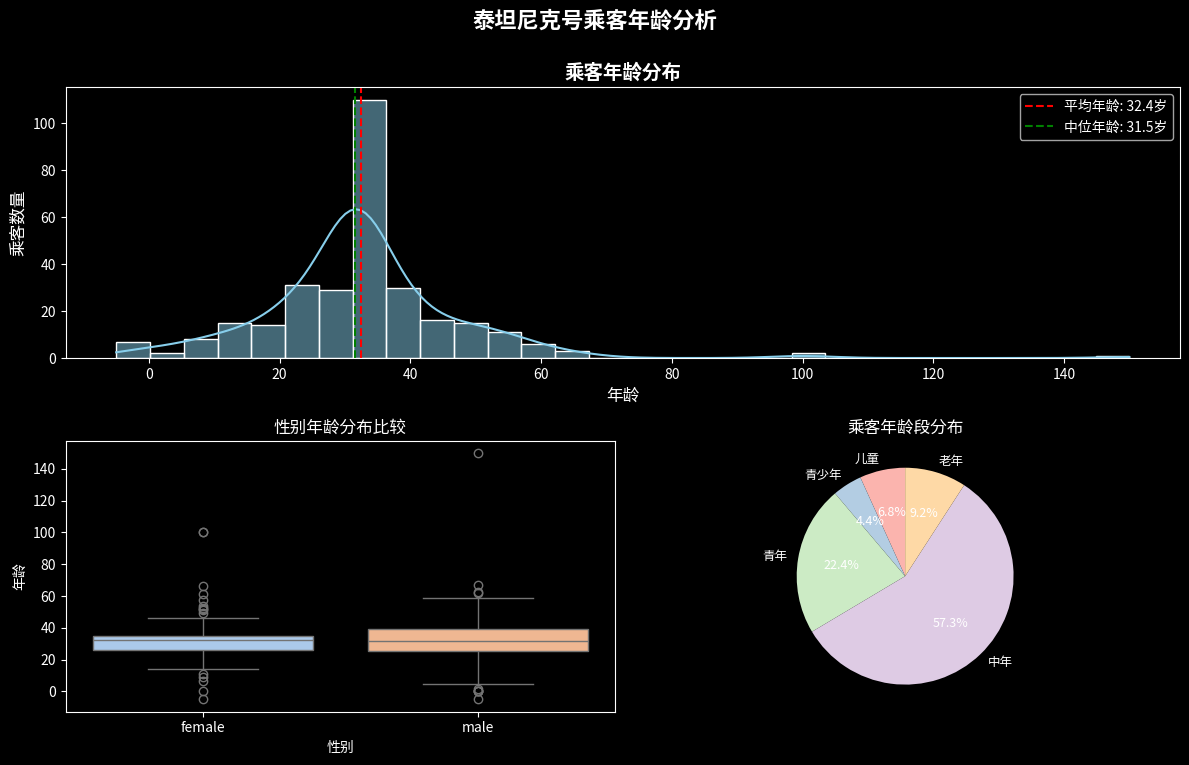
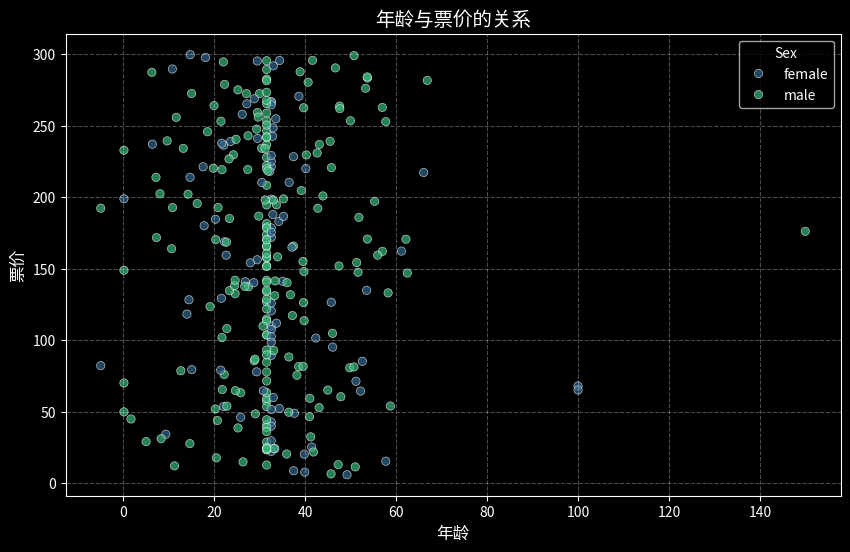
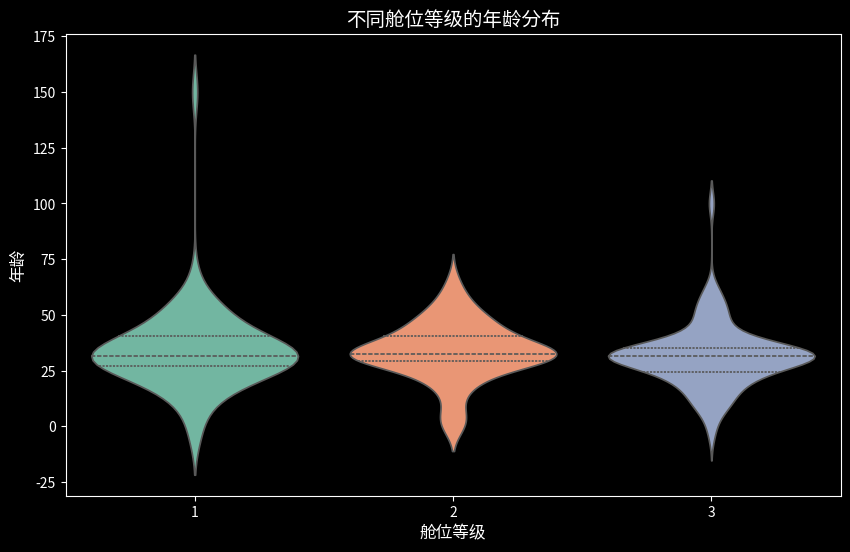
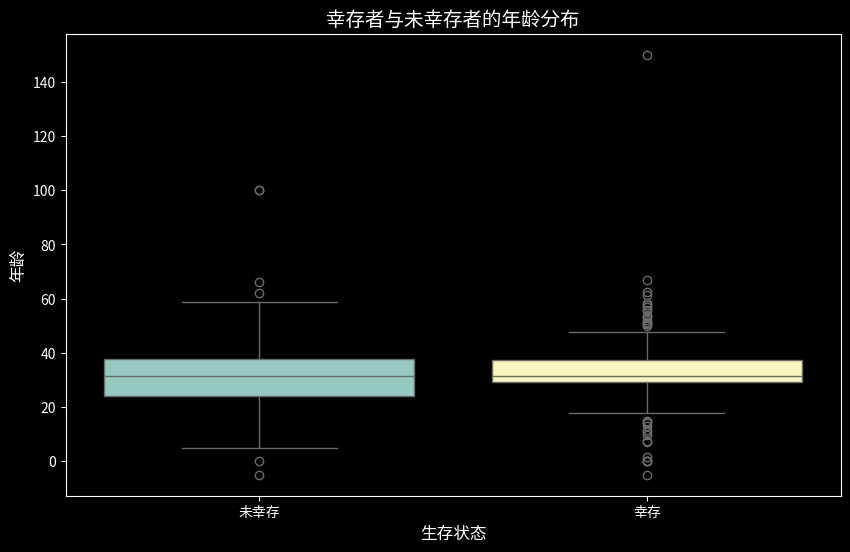
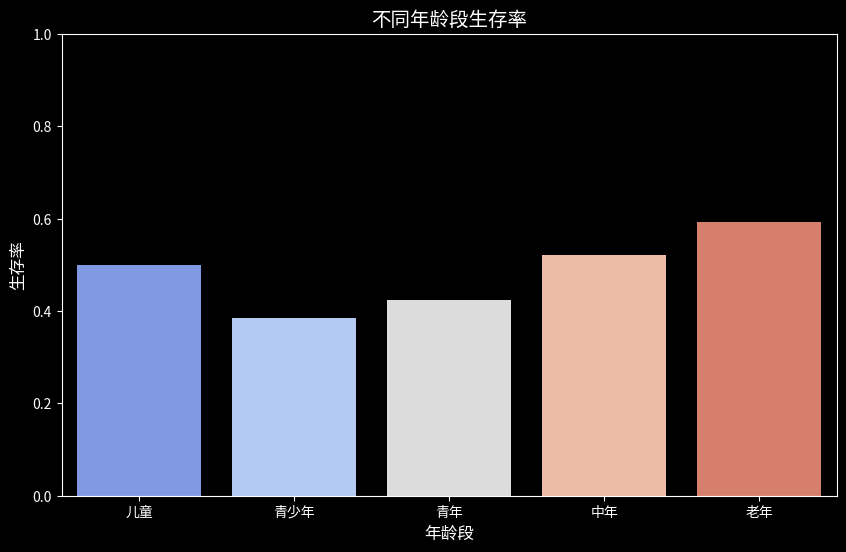

These figures' Python source, in order:
import os
import pandas as pd
import numpy as np
import matplotlib as mpl
import matplotlib.pyplot as plt
import seaborn as sns
import matplotlib.font_manager as fm  # 导入字体管理模块

# 1. 检查并设置中文字体
def setup_chinese_font():
    """设置中文字体支持"""
    # 获取系统中所有可用字体
    font_list = [f.name for f in fm.fontManager.ttflist]
    
    # 尝试多种常见中文字体
    chinese_fonts = [
        'SimHei', 'Microsoft YaHei', 'KaiTi', 'Arial Unicode MS',
        'PingFang SC', 'Heiti SC', 'STHeiti', 'Songti SC', 'WenQuanYi Micro Hei',
        'Noto Sans CJK SC', 'Droid Sans Fallback'
    ]
    
    # 查找系统可用的中文字体
    available_fonts = []
    for font in chinese_fonts:
        if any(f.lower() == font.lower() for f in font_list):
            available_fonts.append(font)
    
    # 设置字体
    if available_fonts:
        # 使用找到的第一个可用中文字体
        selected_font = available_fonts[0]
        plt.rcParams['font.sans-serif'] = [selected_font]
        print(f"✅ 已设置中文字体: {selected_font}")
    else:
        # 如果找不到中文字体，尝试添加字体路径
        try:
            # 尝试使用思源黑体（开源字体）
            font_path = '/usr/share/fonts/truetype/noto/NotoSansCJK-Regular.ttc'  # Linux路径
            if not os.path.exists(font_path):
                font_path = 'C:/Windows/Fonts/msyh.ttc'  # Windows路径
            
            if os.path.exists(font_path):
                font_prop = fm.FontProperties(fname=font_path)
                plt.rcParams['font.family'] = font_prop.get_name()
                print(f"✅ 通过路径加载中文字体: {font_path}")
            else:
                print("⚠️ 未找到系统中文字体，图表中文可能显示为方块")
        except:
            print("⚠️ 字体设置失败，图表中文可能显示为方块")
    
    # 确保正确显示负号
    plt.rcParams['axes.unicode_minus'] = False

# 执行字体设置
setup_chinese_font()


# ======================
# 第一部分：创建示例数据集
# ======================
# 如果还没有数据集，可以创建模拟数据
def create_titanic_dataset(num_rows=100):
    """创建泰坦尼克号模拟数据集"""
    np.random.seed(42)  # 确保结果可复现
    
    data = {
        'PassengerId': range(1, num_rows+1),
        'Survived': np.random.randint(0, 2, num_rows),
        'Pclass': np.random.choice([1, 2, 3], num_rows, p=[0.2, 0.3, 0.5]),
        'Name': [f'Passenger {i}' for i in range(1, num_rows+1)],
        'Sex': np.random.choice(['male', 'female'], num_rows, p=[0.65, 0.35]),
        'Age': np.where(np.random.random(num_rows) > 0.25, 
                      np.random.normal(loc=30, scale=15, size=num_rows).clip(0.1, 80), 
                      np.nan),  # 25%缺失值
        'SibSp': np.random.randint(0, 5, num_rows),
        'Parch': np.random.randint(0, 4, num_rows),
        'Fare': np.round(np.random.uniform(5, 300, num_rows), 2)
    }
    
    # 确保年龄为浮点数
    data['Age'] = data['Age'].astype(float)
    
    # 添加一些异常值
    outlier_indices = np.random.choice(num_rows, size=5, replace=False)
    for i in outlier_indices:
        data['Age'][i] = np.random.choice([-5, 100, 150])
    
    return pd.DataFrame(data)

# 创建数据集
df = create_titanic_dataset(300)  # 创建300行数据
print("数据集创建成功!")
print(f"数据集形状: {df.shape}")
print(f"原始年龄缺失值数量: {df['Age'].isnull().sum()}")

# =================================
# 第二部分：按性别分组填充年龄缺失值
# =================================
def fill_age_by_sex(df):
    """按性别分组填充年龄缺失值"""
    print("\n===== 按性别分组填充年龄 =====")
    
    # 1. 计算男性和女性的年龄中位数
    male_median = df.loc[df['Sex'] == 'male', 'Age'].median()
    female_median = df.loc[df['Sex'] == 'female', 'Age'].median()
    
    print(f"男性年龄中位数: {male_median:.1f}岁")
    print(f"女性年龄中位数: {female_median:.1f}岁")
    
    # 2. 填充缺失值
    # 男性缺失值
    male_mask = (df['Sex'] == 'male') & (df['Age'].isnull())
    df.loc[male_mask, 'Age'] = male_median
    
    # 女性缺失值
    female_mask = (df['Sex'] == 'female') & (df['Age'].isnull())
    df.loc[female_mask, 'Age'] = female_median
    
    # 3. 验证结果
    print(f"填充后年龄缺失值数量: {df['Age'].isnull().sum()}")
    
    # 4. 添加年龄分组信息
    bins = [0, 12, 18, 30, 50, 100]
    labels = ['儿童', '青少年', '青年', '中年', '老年']
    df['AgeGroup'] = pd.cut(df['Age'], bins=bins, labels=labels, right=False)
    
    return df

# 执行填充
df = fill_age_by_sex(df)

# =================================
# 第三部分：可视化年龄分布
# =================================
def visualize_age_distribution(df, save_path='age_distribution1.png'):
    """可视化年龄分布并保存结果"""
    print("\n===== 可视化年龄分布 =====")
    
    # 设置图表风格
    plt.style.use('dark_background')
    plt.figure(figsize=(12, 8))
    
    # 1. 创建子图布局
    ax1 = plt.subplot2grid((2, 2), (0, 0), colspan=2)
    ax2 = plt.subplot2grid((2, 2), (1, 0))
    ax3 = plt.subplot2grid((2, 2), (1, 1))
    
    # 2. 主图：年龄直方图 + KDE
    sns.histplot(df['Age'], bins=30, kde=True, color='skyblue', ax=ax1)
    ax1.set_title('乘客年龄分布', fontsize=14, fontweight='bold')
    ax1.set_xlabel('年龄', fontsize=12)
    ax1.set_ylabel('乘客数量', fontsize=12)
    ax1.axvline(df['Age'].mean(), color='red', linestyle='--', label=f'平均年龄: {df["Age"].mean():.1f}岁')
    ax1.axvline(df['Age'].median(), color='green', linestyle='--', label=f'中位年龄: {df["Age"].median():.1f}岁')
    ax1.legend()
    
    # 3. 子图1：按性别分组箱线图
    sns.boxplot(x='Sex', y='Age', data=df, palette='pastel', ax=ax2)
    ax2.set_title('性别年龄分布比较', fontsize=12)
    ax2.set_xlabel('性别', fontsize=10)
    ax2.set_ylabel('年龄', fontsize=10)
    
    # 4. 子图2：按年龄分组统计
    age_group_counts = df['AgeGroup'].value_counts().sort_index()
    colors = plt.cm.Pastel1(range(len(age_group_counts)))
    age_group_counts.plot(kind='pie', autopct='%1.1f%%', ax=ax3, colors=colors, 
                         textprops={'fontsize': 9}, startangle=90)
    ax3.set_title('乘客年龄段分布', fontsize=12)
    ax3.set_ylabel('')  # 隐藏默认的ylabel
    
    # 5. 添加整体标题
    plt.suptitle('泰坦尼克号乘客年龄分析', fontsize=16, fontweight='bold', y=0.95)
    
    # 6. 调整布局并保存
    plt.tight_layout(rect=[0, 0, 1, 0.95])  # 为总标题留空间
    plt.savefig(save_path, dpi=150, bbox_inches='tight')
    print(f"图表已保存至: {save_path}")
    
    # 显示图表
    plt.show()
    
    # 7. 返回统计信息
    age_stats = {
        'mean': df['Age'].mean(),
        'median': df['Age'].median(),
        'std': df['Age'].std(),
        'min': df['Age'].min(),
        'max': df['Age'].max()
    }
    print("\n年龄统计摘要:")
    for stat, value in age_stats.items():
        print(f"{stat}: {value:.2f}")
    
    return age_stats

# 执行可视化
age_stats = visualize_age_distribution(df)

# =================================
# 第四部分：分析年龄与其他因素的关系
# =================================
def analyze_age_relationships(df):
    """分析年龄与其他因素的关系"""
    print("\n===== 年龄与其他因素的关系分析 =====")
    
    # 1. 年龄与票价的关系
    plt.figure(figsize=(10, 6))
    sns.scatterplot(x='Age', y='Fare', data=df, hue='Sex', palette='viridis', alpha=0.7)
    plt.title('年龄与票价的关系', fontsize=14)
    plt.xlabel('年龄', fontsize=12)
    plt.ylabel('票价', fontsize=12)
    plt.grid(True, linestyle='--', alpha=0.3)
    plt.savefig('age_vs_fare1.png', dpi=120)
    print("年龄与票价关系图已保存")
    
    # 2. 年龄与舱位等级的关系
    plt.figure(figsize=(10, 6))
    sns.violinplot(x='Pclass', y='Age', data=df, palette='Set2', inner='quartile')
    plt.title('不同舱位等级的年龄分布', fontsize=14)
    plt.xlabel('舱位等级', fontsize=12)
    plt.ylabel('年龄', fontsize=12)
    plt.savefig('age_vs_class1.png', dpi=120)
    print("年龄与舱位等级关系图已保存")
    
    # 3. 年龄与生存率的关系
    df['SurvivedLabel'] = df['Survived'].map({0: '未幸存', 1: '幸存'})
    
    plt.figure(figsize=(10, 6))
    sns.boxplot(x='SurvivedLabel', y='Age', data=df, palette='Set3')
    plt.title('幸存者与未幸存者的年龄分布', fontsize=14)
    plt.xlabel('生存状态', fontsize=12)
    plt.ylabel('年龄', fontsize=12)
    plt.savefig('age_vs_survival1.png', dpi=120)
    print("年龄与生存率关系图已保存")
    
    # 4. 年龄分组与生存率
    survival_rate_by_age = df.groupby('AgeGroup')['Survived'].mean().reset_index()
    survival_rate_by_age.columns = ['AgeGroup', 'SurvivalRate']
    
    plt.figure(figsize=(10, 6))
    sns.barplot(x='AgeGroup', y='SurvivalRate', data=survival_rate_by_age, palette='coolwarm')
    plt.title('不同年龄段生存率', fontsize=14)
    plt.xlabel('年龄段', fontsize=12)
    plt.ylabel('生存率', fontsize=12)
    plt.ylim(0, 1)
    plt.savefig('survival_by_age_group1.png', dpi=120)
    print("年龄段生存率图已保存")
    
    # 5. 返回分析结果
    return {
        'corr_age_fare': df[['Age', 'Fare']].corr().iloc[0, 1],
        'mean_age_by_class': df.groupby('Pclass')['Age'].mean().to_dict(),
        'survival_rate_by_age_group': survival_rate_by_age.set_index('AgeGroup')['SurvivalRate'].to_dict()
    }

# 执行关系分析
relationship_results = analyze_age_relationships(df)

# 打印最终结果摘要
print("\n===== 分析结果摘要 =====")
print(f"年龄与票价相关性: {relationship_results['corr_age_fare']:.3f}")
print("不同舱位等级的平均年龄:")
for pclass, age in relationship_results['mean_age_by_class'].items():
    print(f"  {pclass}等舱: {age:.1f}岁")
print("\n不同年龄段生存率:")
for age_group, rate in relationship_results['survival_rate_by_age_group'].items():
    print(f"  {age_group}: {rate:.2%}")